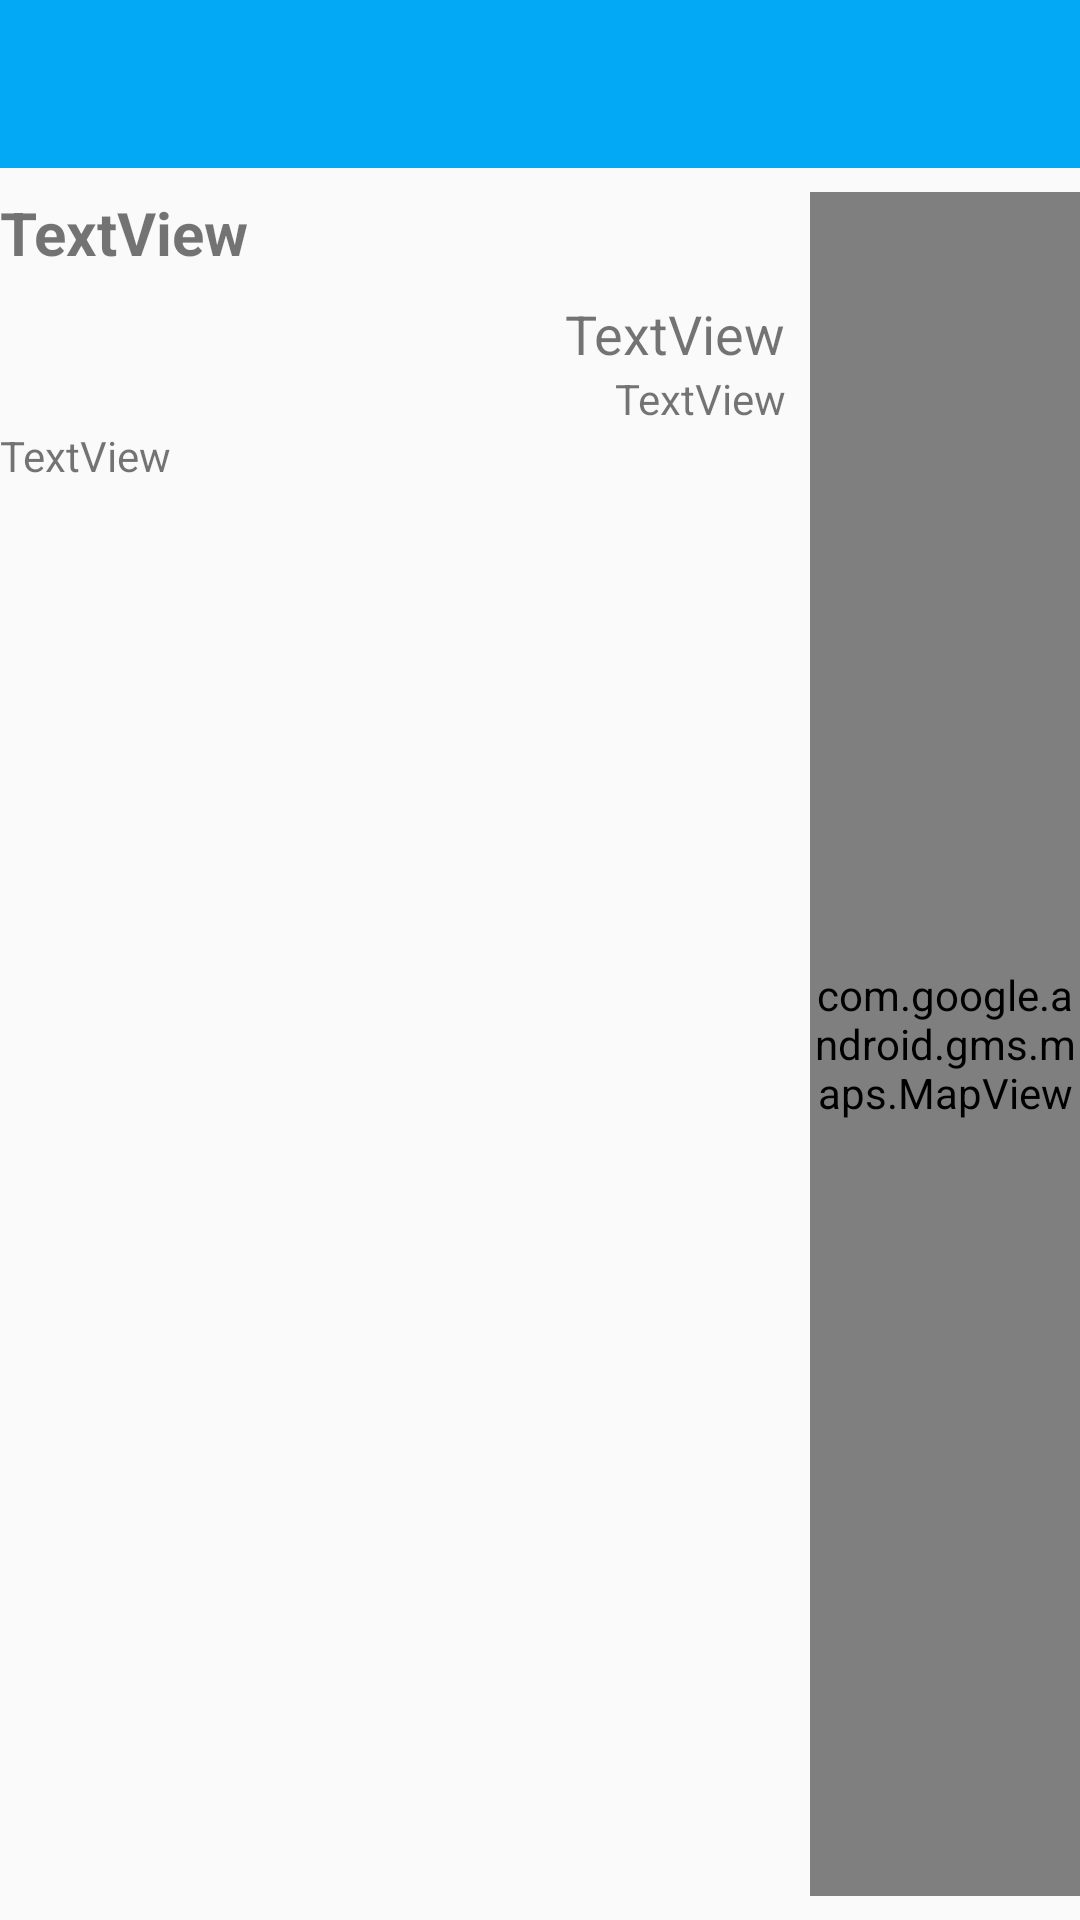

Here is an Android app screen rendered from its layout file. Give the layout XML and the strings, colors and styles it references.
<!-- AndroidManifest.xml: application theme AppTheme.NoActionBar -->
<!-- res/layout/test.xml -->
<?xml version="1.0" encoding="utf-8"?>
<android.support.constraint.ConstraintLayout xmlns:android="http://schemas.android.com/apk/res/android"
    xmlns:app="http://schemas.android.com/apk/res-auto"
    xmlns:tools="http://schemas.android.com/tools"
    android:layout_width="match_parent"
    android:layout_height="match_parent">

    <android.support.v7.widget.Toolbar
        android:id="@+id/toolbar"
        android:layout_width="0dp"
        android:layout_height="wrap_content"
        android:background="?attr/colorPrimary"
        android:minHeight="?attr/actionBarSize"
        android:theme="@style/AppTheme"
        app:layout_constraintEnd_toEndOf="parent"
        app:layout_constraintStart_toStartOf="parent"
        app:layout_constraintTop_toTopOf="parent" />

    <android.support.constraint.ConstraintLayout
        android:id="@+id/constraintLayout"
        android:layout_width="270dp"
        android:layout_height="0dp"
        android:layout_marginTop="8dp"
        app:layout_constraintBottom_toBottomOf="parent"
        app:layout_constraintStart_toStartOf="parent"
        app:layout_constraintTop_toBottomOf="@+id/toolbar">

        <TextView
            android:id="@+id/textView"
            android:layout_width="wrap_content"
            android:layout_height="wrap_content"
            android:layout_marginTop="8dp"
            android:layout_marginEnd="8dp"
            android:text="TextView"
            android:textSize="18sp"
            app:layout_constraintEnd_toEndOf="parent"
            app:layout_constraintTop_toBottomOf="@+id/textView4" />

        <TextView
            android:id="@+id/textView2"
            android:layout_width="wrap_content"
            android:layout_height="wrap_content"
            android:text="TextView"
            app:layout_constraintStart_toStartOf="parent"
            app:layout_constraintTop_toBottomOf="@+id/textView3" />

        <TextView
            android:id="@+id/textView3"
            android:layout_width="wrap_content"
            android:layout_height="wrap_content"
            android:layout_marginEnd="8dp"
            android:text="TextView"
            app:layout_constraintEnd_toEndOf="parent"
            app:layout_constraintTop_toBottomOf="@+id/textView" />

        <TextView
            android:id="@+id/textView4"
            android:layout_width="wrap_content"
            android:layout_height="wrap_content"
            android:text="TextView"
            android:textSize="20sp"
            android:textStyle="bold"
            app:layout_constraintStart_toStartOf="parent"
            app:layout_constraintTop_toTopOf="parent" />
    </android.support.constraint.ConstraintLayout>

    <com.google.android.gms.maps.MapView
        android:id="@+id/mapView3"
        android:layout_width="0dp"
        android:layout_height="0dp"
        android:layout_marginTop="8dp"
        android:layout_marginBottom="8dp"
        app:layout_constraintBottom_toBottomOf="parent"
        app:layout_constraintEnd_toEndOf="parent"
        app:layout_constraintStart_toEndOf="@+id/constraintLayout"
        app:layout_constraintTop_toBottomOf="@+id/toolbar" />

</android.support.constraint.ConstraintLayout>
<!-- resources referenced by this layout -->
<resources>
  <style name="AppTheme" parent="Theme.AppCompat.Light">
          <item name="colorPrimary">@color/colorPrimary</item>
          <item name="colorPrimaryDark">@color/colorPrimaryDark</item>
          <item name="android:textColorSecondary">@color/secondary_text</item>
          <item name="android:textColorPrimary">@color/white</item>
          <item name="android:datePickerDialogTheme">@style/MyDatePickerDialogTheme</item>
          <item name="actionMenuTextAppearance">@color/white</item>
          <item name="actionBarWidgetTheme">@color/white</item>
          <item name="colorAccent">@color/colorAccent</item>
      </style>
  <style name="AppTheme.NoActionBar">
          <item name="windowActionBar">false</item>
          <item name="windowNoTitle">true</item>
      </style>
  <color name="colorPrimary">#03A9F4</color>
  <color name="colorPrimaryDark">#0288D1</color>
  <color name="secondary_text">#b0b4ba</color>
  <color name="white">#ffffff</color>
  <style name="MyDatePickerDialogTheme" parent="android:Theme.Material.Light.Dialog">
          <item name="android:colorAccent">@color/colorAccent</item>
          <item name="android:datePickerStyle">@style/MyDatePickerStyle</item>
      </style>
  <color name="colorAccent">#FF0266</color>
  <style name="MyDatePickerStyle" parent="@android:style/Widget.Material.Light.DatePicker">
          <item name="android:headerBackground">@color/colorPrimary</item>
      </style>
</resources>
